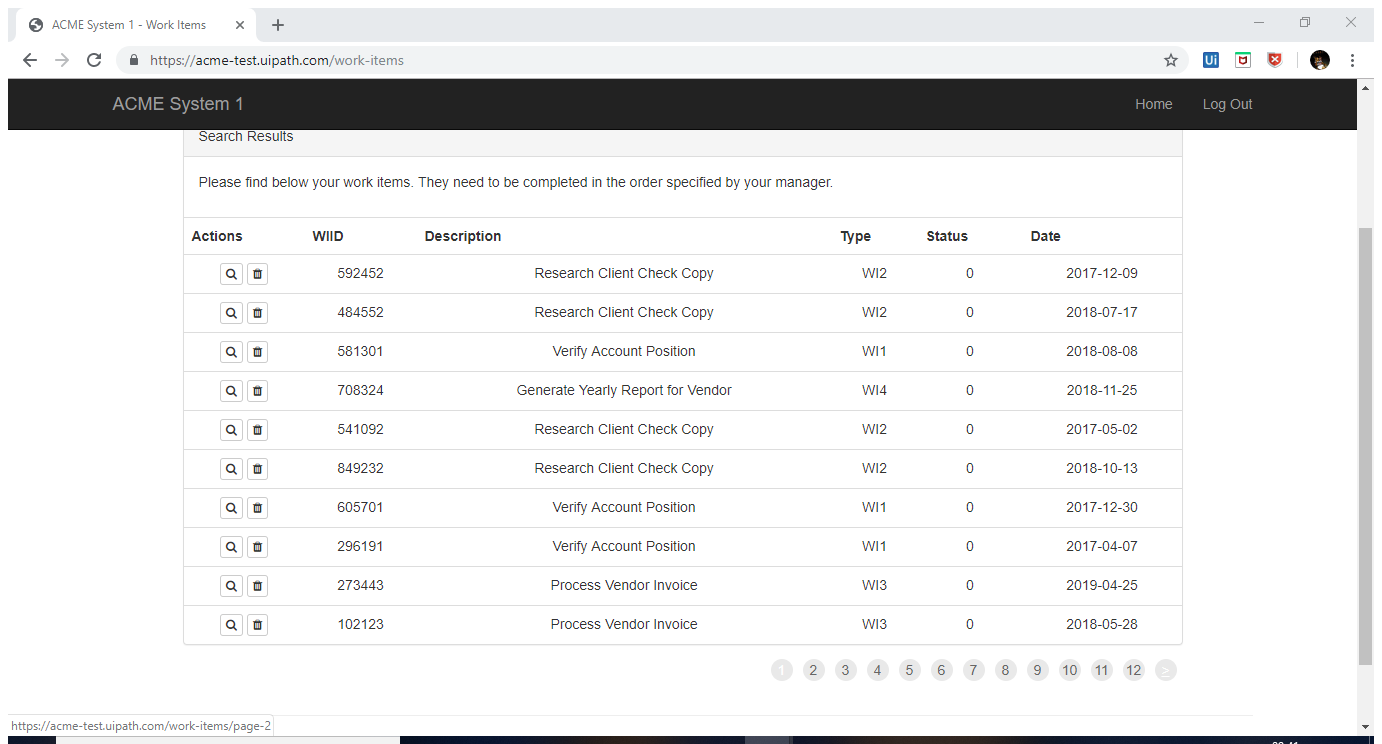
Workflow: Extractandfilterw12items

Step 1: Attach Browser 'ACMESyste Page' in window 'ACME System 1 - Work Items' (chrome.exe)

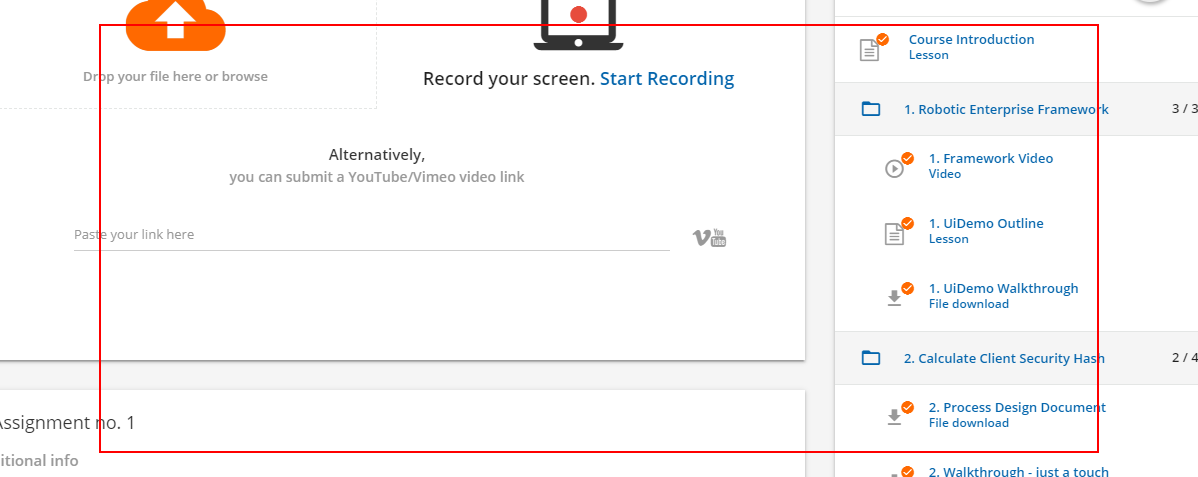
Step 2: get-text from the tbody